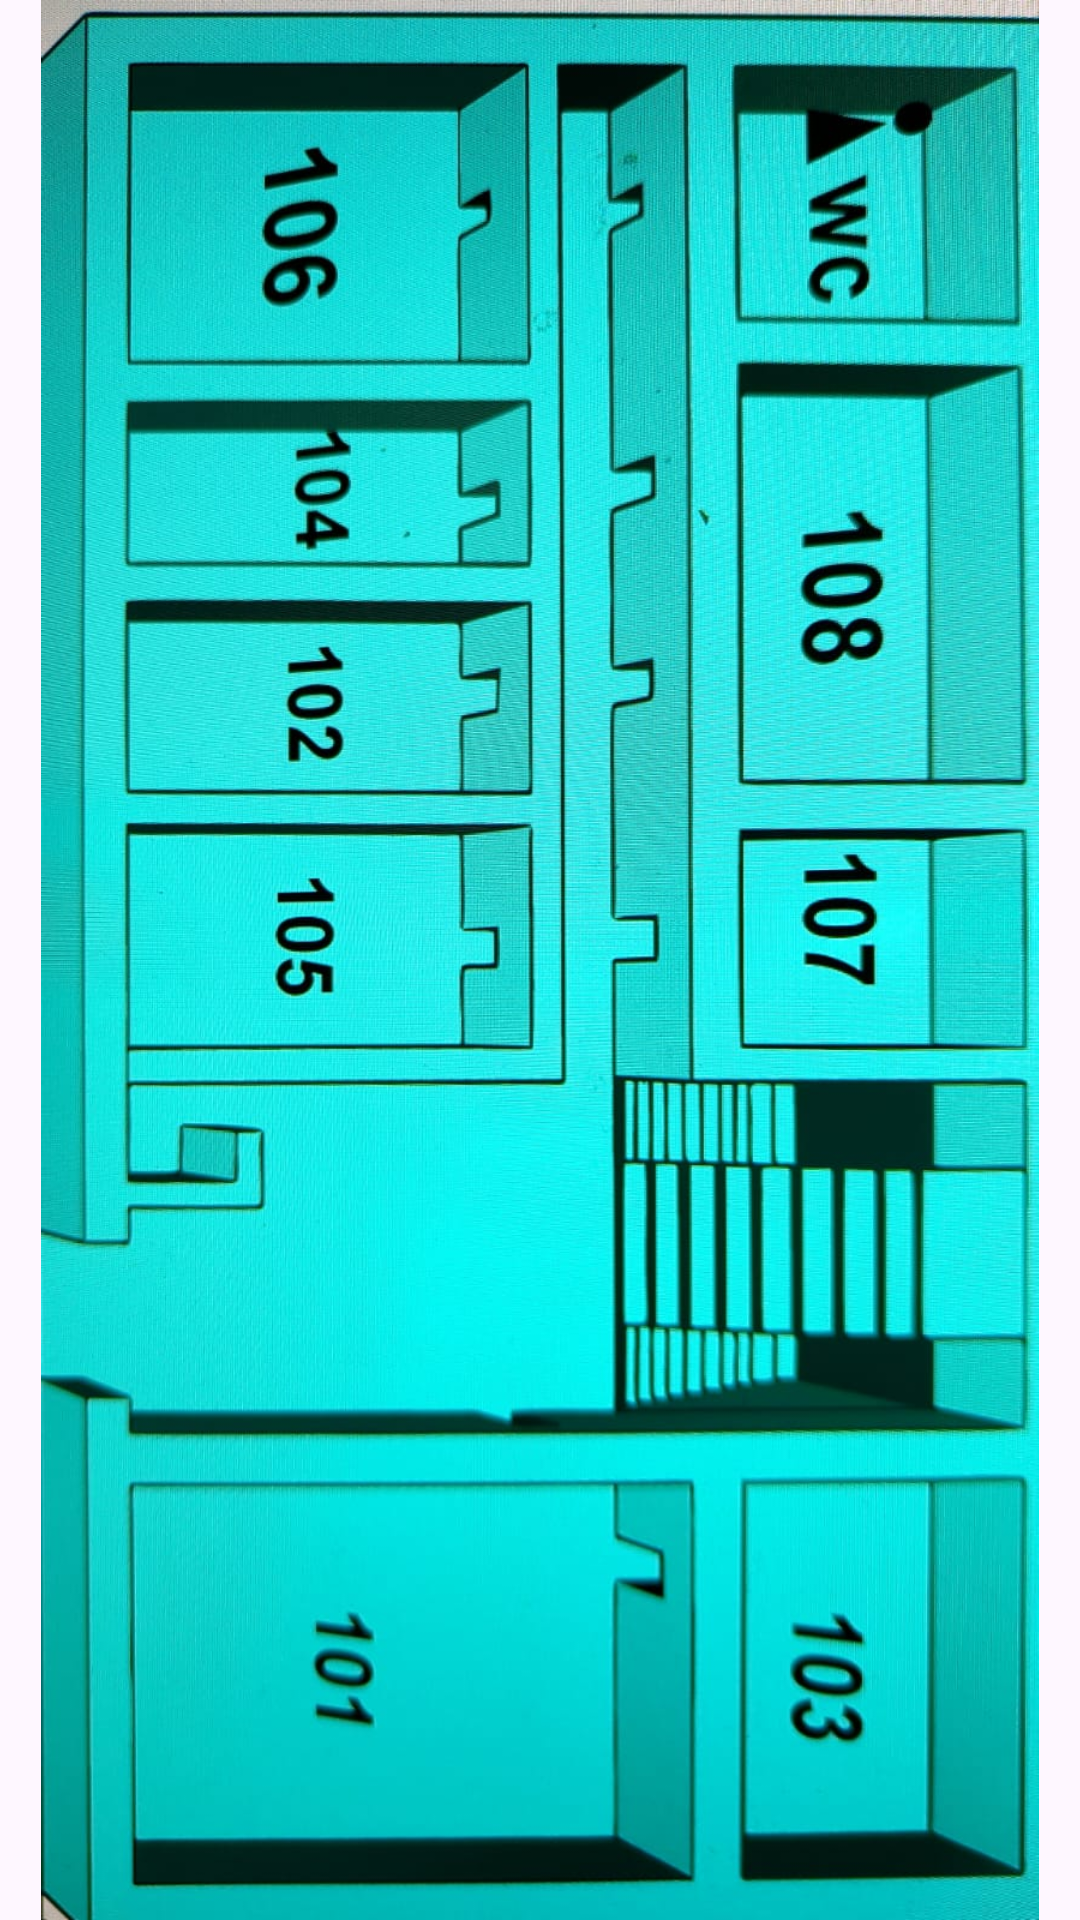

This screen was rendered from an Android layout file. Write that file and the resources it references.
<!-- AndroidManifest.xml: application theme Theme.DULATINAVIGATION -->
<!-- res/layout/first_floor_2_2.xml -->
<?xml version="1.0" encoding="utf-8"?>
<ImageView xmlns:android="http://schemas.android.com/apk/res/android"
    android:layout_width="match_parent"
    android:layout_height="match_parent"
    android:src="@drawable/drawble2_2_1"
    />
<!-- resources referenced by this layout -->
<resources>
  <!-- drawable drawble2_2_1: jpg bitmap (drawable, 208283 bytes) -->
  <style name="Theme.DULATINAVIGATION" parent="Base.Theme.DULATINAVIGATION" />
  <style name="Base.Theme.DULATINAVIGATION" parent="Theme.Material3.DayNight.NoActionBar">
          
          
      </style>
</resources>
